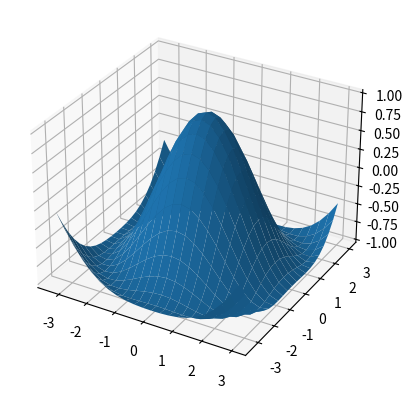

The script that saved this image:
import matplotlib.pyplot as plt
from mpl_toolkits.mplot3d import Axes3D
import numpy as np

fig = plt.figure()
ax = fig.add_subplot(111, projection='3d')
X = Y = np.arange(-3.3, 3.3, 0.3)
X, Y = np.meshgrid(X, Y)
Z = np.cos(np.sqrt(X**2 + Y**2))
ax.plot_surface(X, Y, Z, rstride=1, cstride=1)

plt.show()
